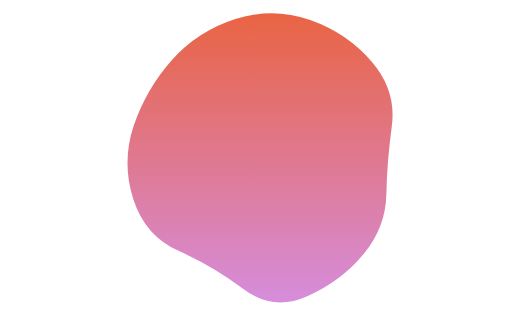
t = 0.00 s
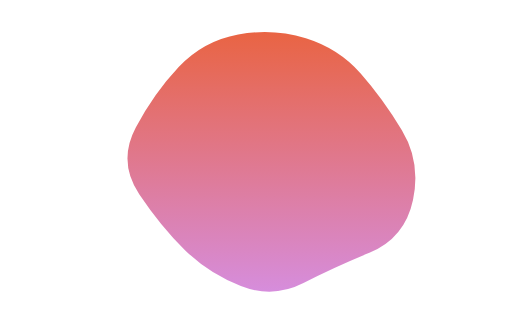
t = 1.50 s
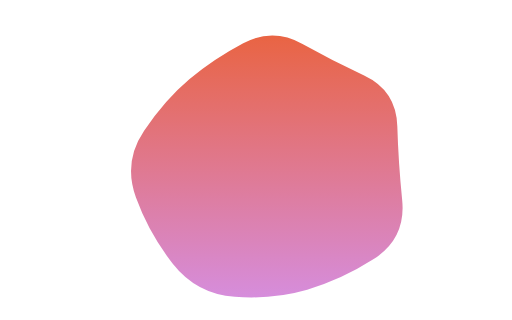
t = 3.50 s
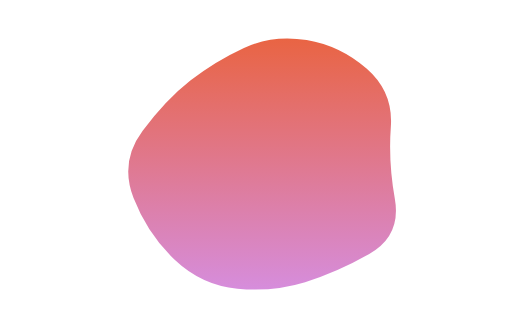
t = 5.00 s
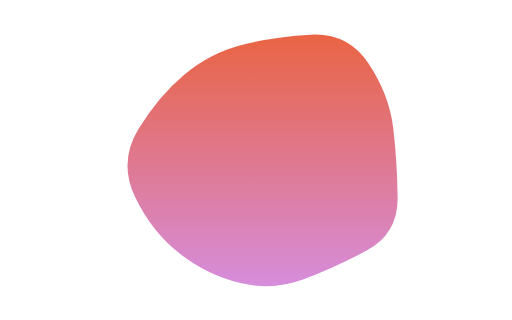
t = 6.50 s
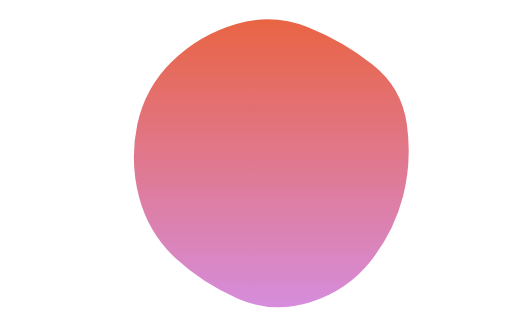
t = 8.50 s

The animated SVG that drew these frames (rendered in a browser with its animation timeline set to each time). Animation: 1 SMIL element (animate=1); one cycle of 10.00 s, repeats indefinitely.

<svg viewBox="0 0 800 500" preserveAspectRatio="none" xmlns="http://www.w3.org/2000/svg" xmlns:xlink="http://www.w3.org/1999/xlink" width="100%" id="blobSvg">
  <g transform="translate(176.6801300048828, 2.8584976196289062)">
    <defs>
      <linearGradient id="gradient" x1="0%" y1="0%" x2="0%" y2="100%">
        <stop offset="0%" style="stop-color: rgb(233, 100, 67);"></stop>
        <stop offset="100%" style="stop-color: rgb(214, 141, 220);"></stop>
      </linearGradient>
    </defs>
    <path class="blob" fill="url(#gradient)">
      <animate attributeName="d"
      dur="10000ms"
      repeatCount="indefinite"
      
      values="M427,301Q426,352,391.5,394Q357,436,303.5,460Q250,484,203,448.5Q156,413,103,389.5Q50,366,31.5,308Q13,250,32.5,193Q52,136,92,91Q132,46,191,27Q250,8,308,28.5Q366,49,404.5,94Q443,139,435.5,194.5Q428,250,427,301Z;
      
      M482.5,312.5Q466,375,403.5,391.5Q341,408,295.5,432.5Q250,457,198.5,442.5Q147,428,115,387Q83,346,44,298Q5,250,36.5,197.5Q68,145,106,105.5Q144,66,197,59Q250,52,299,66.5Q348,81,381,118Q414,155,456.5,202.5Q499,250,482.5,312.5Z;
      
      M441.5,309Q455,368,408.5,405.5Q362,443,306,455.5Q250,468,187.5,467Q125,466,86,416.5Q47,367,33,308.5Q19,250,52.5,202.5Q86,155,123.5,126Q161,97,205.5,66.5Q250,36,295,65.5Q340,95,396,114Q452,133,440,191.5Q428,250,441.5,309Z;
      
      M439,306.5Q446,363,392,382.5Q338,402,294,420.5Q250,439,201,429.5Q152,420,106.5,389.5Q61,359,31,304.5Q1,250,40,200.5Q79,151,118,120Q157,89,203.5,77.5Q250,66,310,54Q370,42,397,95.5Q424,149,428,199.5Q432,250,439,306.5Z;
      
      M461.5,306Q443,362,406,409Q369,456,309.5,472.5Q250,489,192.5,469Q135,449,96.5,405Q58,361,44,305.5Q30,250,39.5,192Q49,134,92.5,93.5Q136,53,193,37Q250,21,303.5,43.5Q357,66,405.5,99Q454,132,467,191Q480,250,461.5,306Z;
      
      M427,301Q426,352,391.5,394Q357,436,303.5,460Q250,484,203,448.5Q156,413,103,389.5Q50,366,31.5,308Q13,250,32.5,193Q52,136,92,91Q132,46,191,27Q250,8,308,28.5Q366,49,404.5,94Q443,139,435.5,194.5Q428,250,427,301Z;">
      </animate>
    </path>
  </g>
</svg>